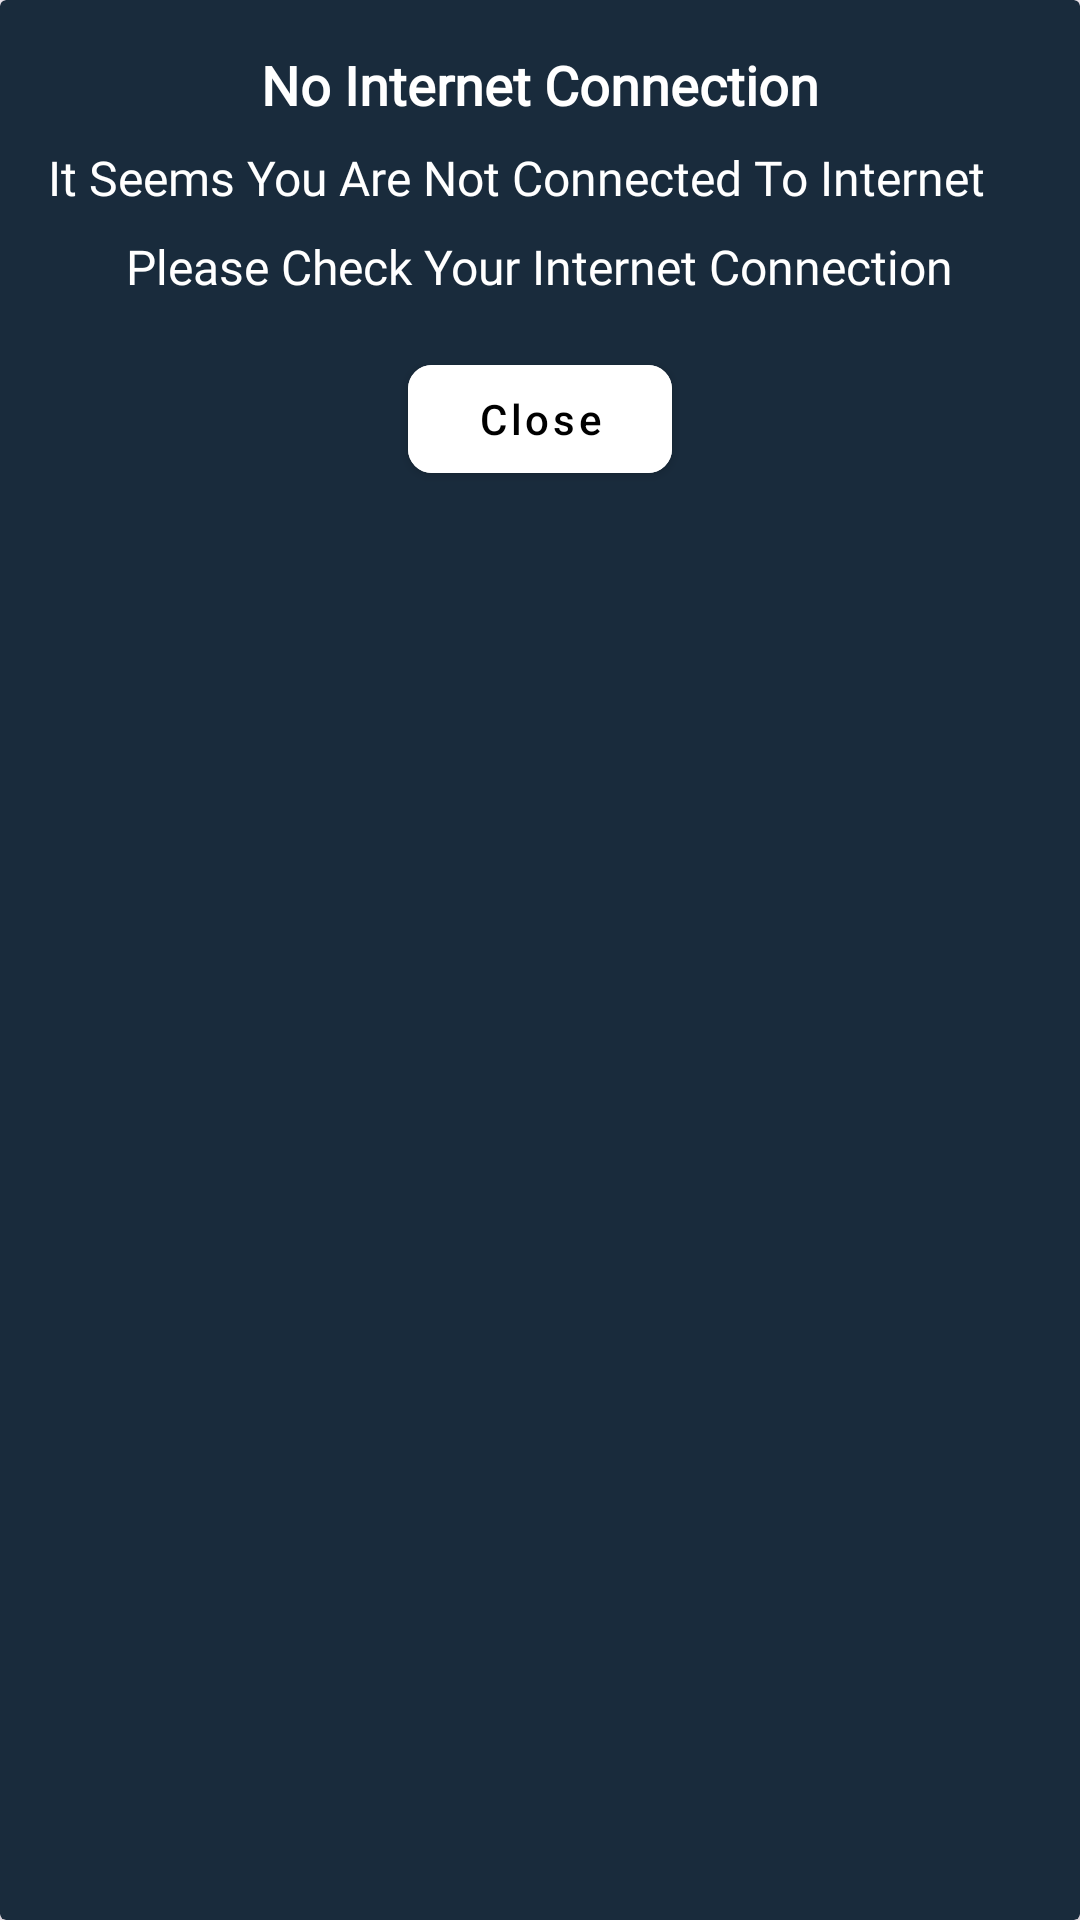

Produce the Android XML layout that renders to this screen, including the resource entries it uses.
<!-- AndroidManifest.xml: application theme Theme.Asclepius -->
<!-- res/layout/custom_alert_dialog.xml -->
<?xml version="1.0" encoding="utf-8"?>
<androidx.cardview.widget.CardView xmlns:android="http://schemas.android.com/apk/res/android"
    xmlns:cardview="http://schemas.android.com/apk/res-auto"
    android:layout_width="wrap_content"
    android:layout_height="wrap_content"
    android:layout_margin="16dp"
    android:padding="16dp"
    cardview:cardElevation="4dp"
    cardview:cardBackgroundColor="?attr/colorPrimary">

    <LinearLayout
        android:layout_width="match_parent"
        android:layout_height="wrap_content"
        android:orientation="vertical"
        android:padding="16dp">

        <TextView
            android:id="@+id/tv_dialog_title"
            android:layout_width="wrap_content"
            android:layout_height="wrap_content"
            android:text="@string/no_internet_connection"
            android:layout_gravity="center"
            android:textSize="18sp"
            android:fontFamily="@font/roboto"
            android:textColor="@color/white"
            android:textStyle="bold" />

        <TextView
            android:layout_width="wrap_content"
            android:layout_height="wrap_content"
            android:layout_marginTop="8dp"
            android:gravity="center"
            android:text="@string/it_seems_you_are_not_connected_to_internet"
            android:fontFamily="@font/roboto"
            android:textSize="16sp"
            android:textColor="@color/white" />

        <TextView
            android:layout_width="wrap_content"
            android:layout_height="wrap_content"
            android:layout_marginTop="8dp"
            android:layout_gravity="center"
            android:text="@string/please_check_your_internet_connection"
            android:fontFamily="@font/roboto"
            android:textSize="16sp"
            android:textColor="@color/white" />

        <LinearLayout
            android:layout_width="match_parent"
            android:layout_height="wrap_content"
            android:orientation="horizontal"
            android:layout_marginTop="16dp"
            android:gravity="center_horizontal">

            <com.google.android.material.button.MaterialButton
                style="@style/RoundedButton"
                android:id="@+id/btnClose"
                android:layout_width="wrap_content"
                android:layout_height="wrap_content"
                android:backgroundTint="@color/white"
                android:padding="8dp"
                android:textColor="@color/black"
                android:text="@string/close" />

        </LinearLayout>

    </LinearLayout>

</androidx.cardview.widget.CardView>
<!-- resources referenced by this layout -->
<resources>
  <color name="black">#FF000000</color>
  <color name="white">#FFFFFFFF</color>
  <string name="close">Close</string>
  <string name="it_seems_you_are_not_connected_to_internet">It Seems You Are Not Connected To Internet</string>
  <string name="no_internet_connection">No Internet Connection</string>
  <string name="please_check_your_internet_connection">Please Check Your Internet Connection</string>
  <style name="RoundedButton" parent="Widget.MaterialComponents.Button">
          <item name="cornerRadius">8dp</item>
          <item name="backgroundTint">@color/md_theme_primary</item>
          <item name="android:textColor">@color/white</item>
          <item name="textAllCaps">false</item>
      </style>
  <style name="Theme.Asclepius" parent="Base.Theme.Asclepius" />
  <color name="md_theme_primary">#192B3C</color>
  <style name="Base.Theme.Asclepius" parent="Theme.Material3.DayNight.NoActionBar">
          
          
          <item name="colorPrimary">@color/md_theme_primary</item>
          <item name="colorOnPrimary">@color/md_theme_onPrimary</item>
          <item name="colorPrimaryContainer">@color/md_theme_primaryContainer</item>
          <item name="colorOnPrimaryContainer">@color/md_theme_onPrimaryContainer</item>
          <item name="colorSecondary">@color/md_theme_secondary</item>
          <item name="colorOnSecondary">@color/md_theme_onSecondary</item>
          <item name="colorSecondaryContainer">@color/md_theme_secondaryContainer</item>
          <item name="colorOnSecondaryContainer">@color/md_theme_onSecondaryContainer</item>
          <item name="colorTertiary">@color/md_theme_tertiary</item>
          <item name="colorOnTertiary">@color/md_theme_onTertiary</item>
          <item name="colorTertiaryContainer">@color/md_theme_tertiaryContainer</item>
          <item name="colorOnTertiaryContainer">@color/md_theme_onTertiaryContainer</item>
      </style>
  <color name="md_theme_onPrimary">#FFFFFF</color>
  <color name="md_theme_primaryContainer">#3B4C5F</color>
  <color name="md_theme_onPrimaryContainer">#D6E8FF</color>
  <color name="md_theme_secondary">#595F67</color>
  <color name="md_theme_onSecondary">#FFFFFF</color>
  <color name="md_theme_secondaryContainer">#DEE4EE</color>
  <color name="md_theme_onSecondaryContainer">#434951</color>
  <color name="md_theme_tertiary">#362337</color>
  <color name="md_theme_onTertiary">#FFFFFF</color>
  <color name="md_theme_tertiaryContainer">#59445A</color>
  <color name="md_theme_onTertiaryContainer">#FCDEF9</color>
</resources>
